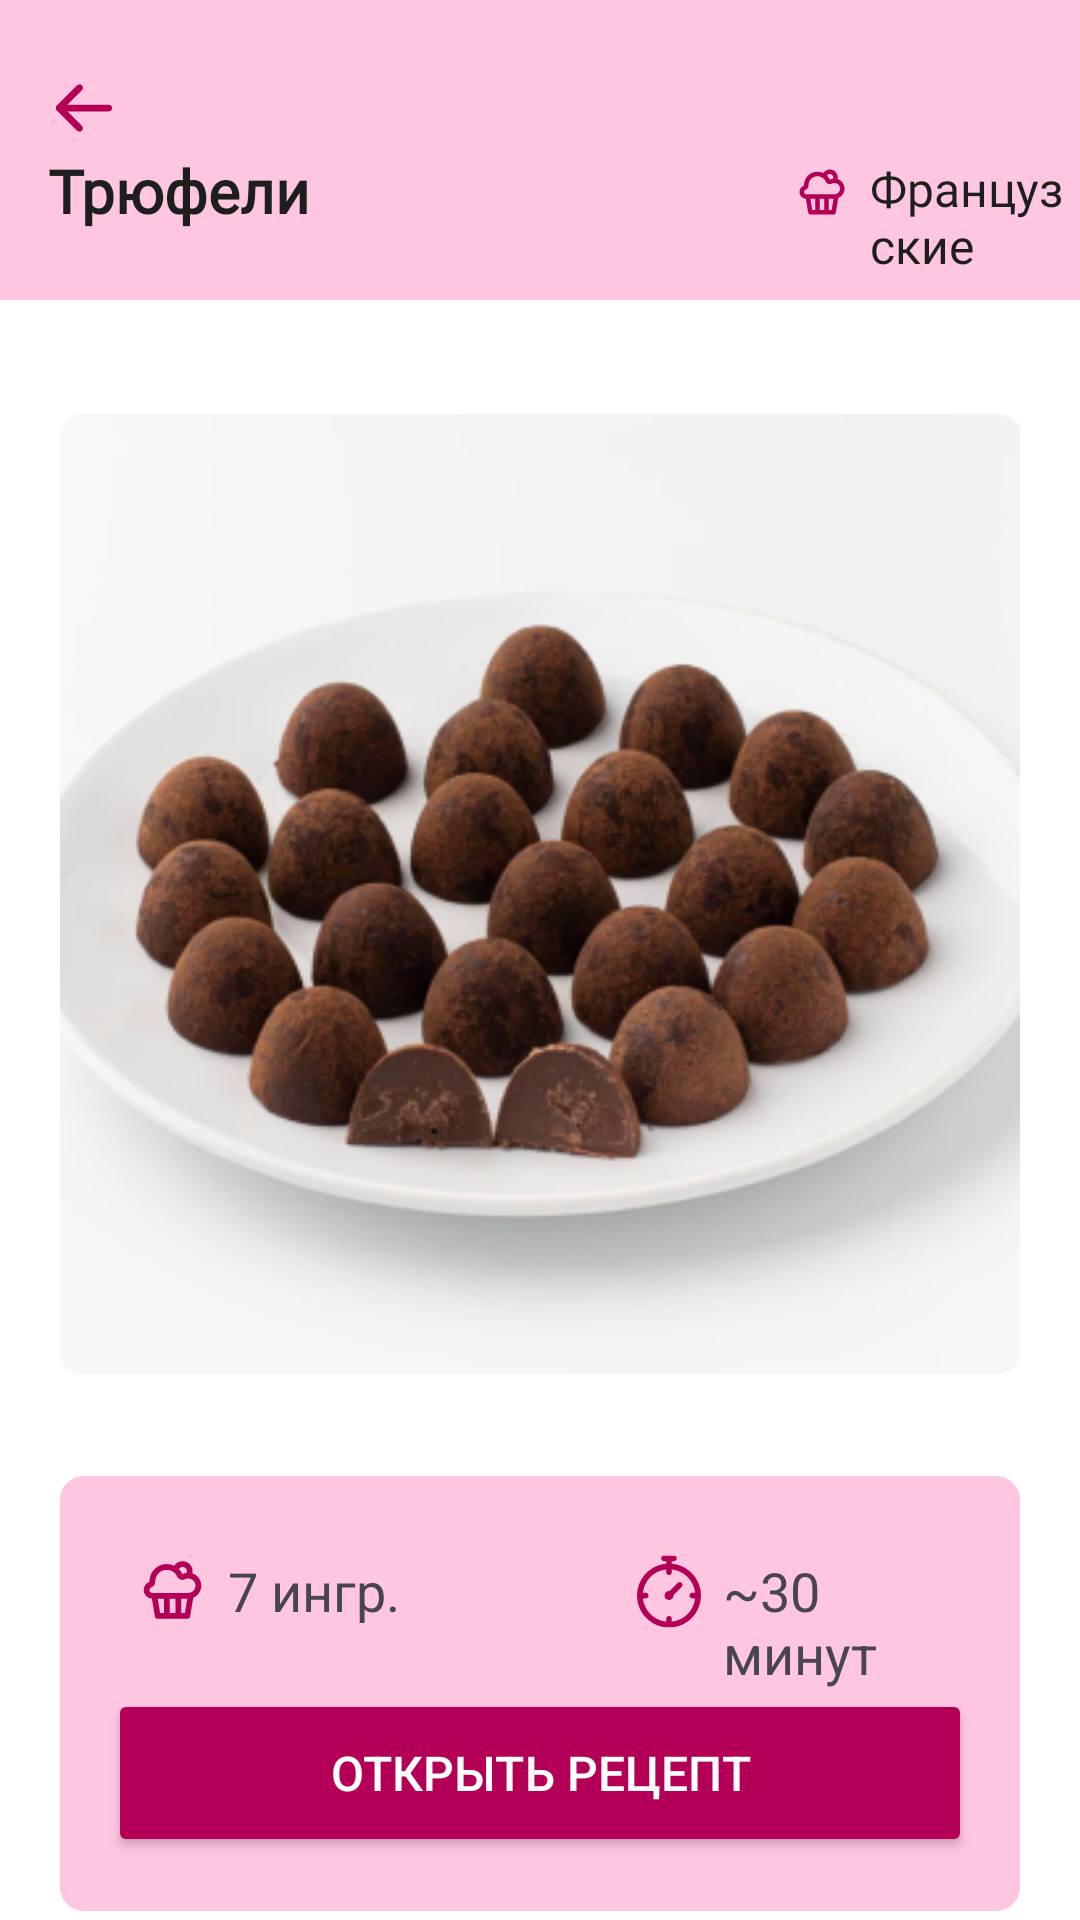

This screen was rendered from an Android layout file. Write that file and the resources it references.
<!-- AndroidManifest.xml: application theme Theme.Sacura -->
<!-- res/layout/activity_details_class3.xml -->
<?xml version="1.0" encoding="utf-8"?>
<LinearLayout xmlns:android="http://schemas.android.com/apk/res/android"
    xmlns:app="http://schemas.android.com/apk/res-auto"
    xmlns:tools="http://schemas.android.com/tools"
    android:id="@+id/main"
    android:layout_width="match_parent"
    android:layout_height="match_parent"
    tools:context=".DetailsActivityClass3"
    android:orientation="vertical"
    android:background="@color/white">

    <FrameLayout
        android:layout_width="match_parent"
        android:layout_height="100dp"
        android:background="@color/main_light_color">


        <TextView
            android:id="@+id/classname"
            android:layout_width="wrap_content"
            android:layout_height="wrap_content"
            android:fontFamily="@font/roboto"
            android:text="@string/class_name3"
            android:textSize="20sp"
            android:textStyle="bold"
            android:layout_marginStart="16dp"
            android:layout_marginTop="50dp"
            android:textColor="@color/main_dark"/>

        <ImageView
            android:id="@+id/backButton"
            android:layout_width="wrap_content"
            android:layout_height="wrap_content"
            android:layout_marginStart="16dp"
            android:layout_marginTop="24dp"
            app:srcCompat="@drawable/second_back_icon" />

        <ImageView
            android:id="@+id/imageView2"
            android:layout_width="wrap_content"
            android:layout_height="wrap_content"
            app:srcCompat="@drawable/class_icon"
            android:layout_marginTop="55dp"
            android:layout_marginStart="265dp"/>
        <TextView
            android:id="@+id/tabname"
            android:layout_width="wrap_content"
            android:layout_height="wrap_content"
            android:fontFamily="@font/roboto"
            android:text="@string/tab_text_1"
            android:textSize="16sp"
            android:layout_marginStart="290dp"
            android:layout_marginTop="52dp"
            android:textColor="@color/main_dark"/>
    </FrameLayout>

    <ImageView
        android:id="@+id/image"
        android:layout_width="fill_parent"
        android:layout_height="wrap_content"
        app:srcCompat="@drawable/tab1_class3"
        android:layout_marginTop="16dp"
        android:layout_marginStart="20dp"
        android:layout_marginEnd="20dp"/>

    <FrameLayout
        android:layout_width="fill_parent"
        android:layout_height="145dp"
        android:background="@drawable/border_radius_tabs"
        android:layout_marginTop="12dp"
        android:layout_marginStart="20dp"
        android:layout_marginEnd="20dp">

        <ImageView
            android:id="@+id/imageView4"
            android:layout_width="wrap_content"
            android:layout_height="wrap_content"
            app:srcCompat="@drawable/cake_icon"
            android:layout_marginStart="10dp"
            android:layout_marginTop="10dp"/>

        <TextView
            android:id="@+id/textView2"
            android:layout_width="wrap_content"
            android:layout_height="wrap_content"
            android:layout_marginStart="40dp"
            android:layout_marginTop="10dp"
            android:text="7 ингр."
            android:textSize="18sp" />

        <ImageView
            android:id="@+id/imageView5"
            android:layout_width="wrap_content"
            android:layout_height="wrap_content"
            app:srcCompat="@drawable/timer_icon"
            android:layout_marginStart="175dp"
            android:layout_marginTop="10dp"/>
        <TextView
            android:id="@+id/textView3"
            android:layout_width="wrap_content"
            android:layout_height="wrap_content"
            android:text="~30 минут"
            android:textSize="18sp"
            android:layout_marginStart="205dp"
            android:layout_marginTop="10dp"/>

        <Button
            android:id="@+id/openRecipe"
            android:layout_width="fill_parent"
            android:layout_height="56dp"
            android:layout_marginTop="55dp"
            android:layout_marginBottom="16dp"
            android:backgroundTint="@color/main_color"
            android:insetTop="0dp"
            android:insetBottom="0dp"
            android:text="@string/recipe_text"
            android:textColor="#FFFFFF"
            android:textSize="16sp"
            app:cornerRadius="6dp"/>
    </FrameLayout>
</LinearLayout>
<!-- resources referenced by this layout -->
<resources>
  <color name="main_color">#B30056</color>
  <color name="main_dark">#1E1E1E</color>
  <color name="main_light_color">#FFC6E1</color>
  <color name="white">#FFFFFFFF</color>
  <!-- drawable border_radius_tabs (drawable) -->
  <?xml version="1.0" encoding="utf-8"?>
  <shape xmlns:android="http://schemas.android.com/apk/res/android">
      <corners android:radius="8dp"/>
      <padding
          android:bottom="16dp"
          android:left="16dp"
          android:right="16dp"
          android:top="16dp" />
      <solid android:color="@color/main_light_color"/>
  </shape>
  <!-- drawable cake_icon: vector/xml drawable (drawable, 2457 chars, omitted) -->
  <!-- drawable class_icon: vector/xml drawable (drawable, 2412 chars, omitted) -->
  <!-- drawable second_back_icon (drawable) -->
  <vector xmlns:android="http://schemas.android.com/apk/res/android"
      android:width="24dp"
      android:height="24dp"
      android:viewportWidth="24"
      android:viewportHeight="24">
    <path
        android:pathData="M2.625,12C2.625,11.379 3.129,10.875 3.75,10.875H20.25C20.871,10.875 21.375,11.379 21.375,12C21.375,12.621 20.871,13.125 20.25,13.125H3.75C3.129,13.125 2.625,12.621 2.625,12Z"
        android:fillColor="@color/main_color"
        android:fillType="evenOdd"/>
    <path
        android:pathData="M11.295,4.455C11.735,4.894 11.735,5.606 11.295,6.045L5.341,12L11.295,17.955C11.735,18.394 11.735,19.106 11.295,19.545C10.856,19.985 10.144,19.985 9.705,19.545L2.954,12.795C2.515,12.356 2.515,11.644 2.954,11.205L9.705,4.455C10.144,4.015 10.856,4.015 11.295,4.455Z"
        android:fillColor="@color/main_color"
        android:fillType="evenOdd"/>
  </vector>
  <!-- drawable tab1_class3: png bitmap (drawable, 134439 bytes) -->
  <!-- drawable timer_icon (drawable) -->
  <vector xmlns:android="http://schemas.android.com/apk/res/android"
      android:width="24dp"
      android:height="25dp"
      android:viewportWidth="24"
      android:viewportHeight="25">
    <group>
      <clip-path
          android:pathData="M0,0.5h24v24h-24z"/>
      <path
          android:pathData="M12.947,3.243V2.393H13.63C14.153,2.393 14.576,1.969 14.576,1.447C14.576,0.924 14.153,0.5 13.63,0.5H10.37C9.847,0.5 9.423,0.924 9.423,1.447C9.423,1.969 9.847,2.393 10.37,2.393H11.053V3.242C5.623,3.723 1.35,8.297 1.35,13.85C1.35,19.722 6.128,24.5 12,24.5C17.872,24.5 22.65,19.722 22.65,13.85C22.65,8.297 18.377,3.723 12.947,3.243ZM12.947,22.555V21.612C12.947,21.089 12.523,20.666 12,20.666C11.477,20.666 11.053,21.089 11.053,21.612V22.555C6.979,22.115 3.734,18.87 3.295,14.797H4.238C4.761,14.797 5.184,14.373 5.184,13.85C5.184,13.327 4.761,12.903 4.238,12.903H3.294C3.734,8.83 6.98,5.584 11.053,5.145V6.088C11.053,6.611 11.477,7.034 12,7.034C12.523,7.034 12.946,6.611 12.946,6.088V5.144C17.02,5.584 20.265,8.829 20.705,12.903H19.762C19.239,12.903 18.816,13.327 18.816,13.85C18.816,14.373 19.239,14.797 19.762,14.797H20.705C20.265,18.871 17.021,22.116 12.947,22.555Z"
          android:fillColor="#B30056"/>
      <path
          android:pathData="M14.871,9.64L12.144,12.367C12.097,12.363 12.049,12.36 12,12.36C11.177,12.36 10.51,13.027 10.51,13.85C10.51,14.673 11.177,15.34 12,15.34C12.823,15.34 13.49,14.673 13.49,13.85C13.49,13.801 13.487,13.753 13.483,13.706L16.21,10.979C16.579,10.609 16.579,10.01 16.21,9.64C15.84,9.27 15.241,9.271 14.871,9.64Z"
          android:fillColor="#B30056"/>
    </group>
  </vector>
  <string name="class_name3">Трюфели</string>
  <string name="recipe_text">Открыть рецепт</string>
  <string name="tab_text_1">Французские</string>
  <style name="Theme.Sacura" parent="Base.Theme.Sacura" />
  <style name="Base.Theme.Sacura" parent="Theme.Material3.Light.NoActionBar">
          
          <item name="android:statusBarColor">@color/main_color</item>
      </style>
</resources>
